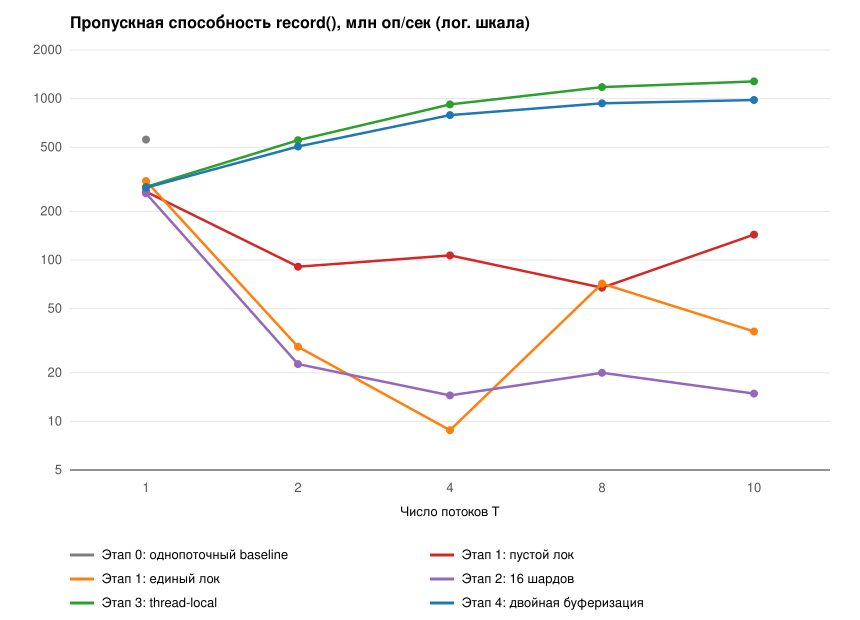

The data file committed next to this chart (first rows):
collector, threads, mops
single-thread, 1, 556.7
empty-lock, 1, 265.1
empty-lock, 2, 90.89
empty-lock, 4, 106.7
empty-lock, 8, 67.33
empty-lock, 10, 143.6
synchronized, 1, 308.6
synchronized, 2, 28.99
synchronized, 4, 8.817
synchronized, 8, 71.44
synchronized, 10, 36.06
striped-lock, 1, 259
striped-lock, 2, 22.66
striped-lock, 4, 14.49
striped-lock, 8, 20
striped-lock, 10, 14.86
thread-local, 1, 283.7
thread-local, 2, 552.4
thread-local, 4, 920.2
thread-local, 8, 1178
thread-local, 10, 1279
double-buffer, 1, 280.4
double-buffer, 2, 504.8
double-buffer, 4, 790.7
double-buffer, 8, 935.2
double-buffer, 10, 979.8
